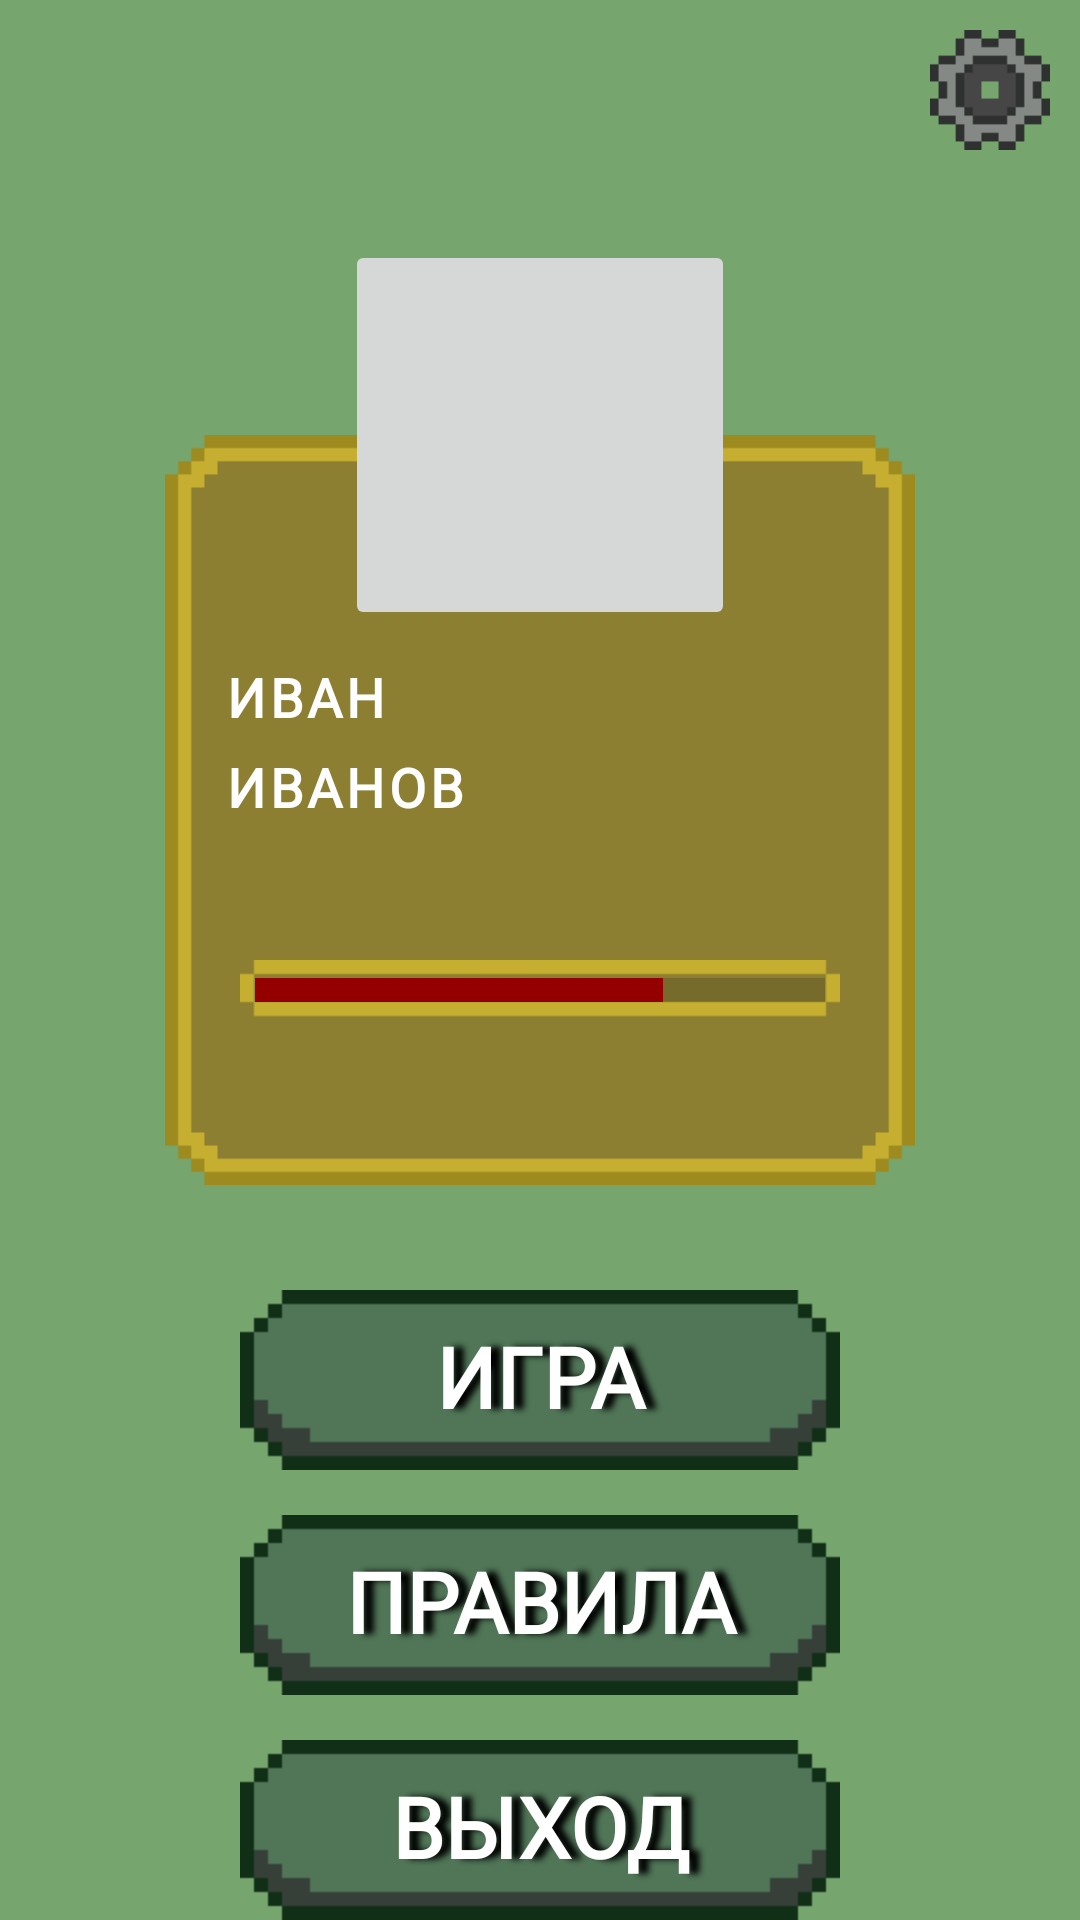

Reconstruct the res/layout file that produces this screen, plus the resources it refers to.
<!-- AndroidManifest.xml: application theme Theme.Mm -->
<!-- res/layout/activity_personal_area_student.xml -->
<?xml version="1.0" encoding="utf-8"?>
<RelativeLayout xmlns:android="http://schemas.android.com/apk/res/android"
    xmlns:app="http://schemas.android.com/apk/res-auto"
    xmlns:tools="http://schemas.android.com/tools"
    android:layout_width="match_parent"
    android:layout_height="match_parent"
    android:background="@color/background">

    <ImageButton
        android:id="@+id/personal_area_student_settings"
        android:layout_width="40dp"
        android:layout_height="40dp"
        android:layout_alignParentEnd="true"
        android:layout_marginTop="10dp"
        android:layout_marginEnd="10dp"
        android:background="@drawable/setting"
        android:foreground="?android:attr/selectableItemBackground"
        tools:ignore="TouchTargetSizeCheck,SpeakableTextPresentCheck" />

    <ImageView
        android:id="@+id/personal_area_student_background"
        android:layout_width="250dp"
        android:layout_height="250dp"
        android:layout_alignTop="@id/personal_area_student_hero"
        android:layout_centerHorizontal="true"
        android:layout_marginTop="65dp"
        android:background="@drawable/background_area" />


    <ImageButton
        android:id="@+id/personal_area_student_hero"
        android:layout_width="130dp"
        android:layout_height="130dp"
        android:layout_centerHorizontal="true"
        android:layout_marginTop="80dp"
        android:layout_marginBottom="5dp"
        android:foreground="?android:attr/selectableItemBackground"
        tools:ignore="SpeakableTextPresentCheck"
        />

    <TextView
        android:id="@+id/personal_area_student_name"
        android:layout_width="210dp"
        android:layout_height="30dp"
        android:layout_centerHorizontal="true"
        android:layout_below="@id/personal_area_student_hero"
        android:layout_marginTop="5dp"
        android:textColor="@color/white"
        android:textSize="18sp"
        android:letterSpacing="0.07"
        android:textStyle="bold"
        android:fontFamily="@font/minecraftia_regular"
        android:textAllCaps="true"
        android:text="Иван">
    </TextView>

    <TextView
        android:id="@+id/personal_area_student_last_name"
        android:layout_width="210dp"
        android:layout_height="30dp"
        android:layout_centerHorizontal="true"
        android:layout_below="@id/personal_area_student_name"
        android:textColor="@color/white"
        android:textSize="18sp"
        android:letterSpacing="0.07"
        android:textStyle="bold"
        android:fontFamily="@font/minecraftia_regular"
        android:textAllCaps="true"
        android:text="Иванов"
        />

    <TextView
        android:id="@+id/personal_area_student_level"
        android:layout_width="210dp"
        android:layout_height="20dp"
        android:layout_below="@id/personal_area_student_last_name"
        android:layout_centerHorizontal="true"
        android:layout_marginTop="15dp"
        android:textColor="@color/white"
        android:textSize="14sp"
        android:letterSpacing="0.07"
        android:textStyle="bold"
        android:fontFamily="@font/minecraftia_regular"
        android:textAllCaps="true"
        android:text=""
        />

    <TextView
        android:id="@+id/personal_area_student_level_count"
        android:layout_width="wrap_content"
        android:layout_height="20dp"
        android:layout_below="@id/personal_area_student_last_name"
        android:layout_alignEnd="@id/personal_area_student_background"
        android:layout_marginEnd="20dp"
        android:layout_marginTop="15dp"
        android:textColor="@color/white"
        android:textSize="14sp"
        android:letterSpacing="0.07"
        android:textStyle="bold"
        android:fontFamily="@font/minecraftia_regular"
        android:textAllCaps="true"
        android:text=""
        />

    <ImageView
        android:id="@+id/personal_area_student_image_progress_bar"
        android:layout_width="200dp"
        android:layout_height="20dp"
        android:layout_below="@id/personal_area_student_level_count"
        android:layout_centerInParent="true"
        android:layout_marginTop="5dp"
        android:background="@drawable/progress_bar"
        />

    <ProgressBar
        android:id="@+id/personal_area_student_progress_bar"
        style="@style/Widget.AppCompat.ProgressBar.Horizontal"
        android:layout_width="200dp"
        android:layout_height="20dp"
        android:layout_below="@id/personal_area_student_level_count"
        android:layout_centerInParent="true"
        android:layout_marginTop="5dp"
        android:max="7"
        android:paddingStart="5dp"
        android:paddingEnd="5dp"
        android:progress="5"
        android:progressTint="@color/progress_bar"
        android:scaleY="2" />

    <TextView
        android:id="@+id/personal_area_student_score"
        android:layout_width="200dp"
        android:layout_height="20dp"
        android:layout_below="@id/personal_area_student_image_progress_bar"
        android:layout_centerInParent="true"
        android:layout_marginTop="10dp"
        android:fontFamily="@font/minecraftia_regular"
        android:letterSpacing="0.07"
        android:text=""
        android:textAllCaps="true"
        android:textColor="@color/white"
        android:textSize="14sp" />

    <ImageButton
        android:id="@+id/personal_area_student_play"
        android:layout_width="200dp"
        android:layout_height="60dp"
        android:layout_below="@id/personal_area_student_background"
        android:layout_centerInParent="true"
        android:layout_marginTop="35dp"
        android:background="@drawable/button"
        android:foreground="?android:attr/selectableItemBackground"
        tools:ignore="SpeakableTextPresentCheck" />

    <TextView
        android:layout_width="200dp"
        android:layout_height="60dp"
        android:layout_below="@id/personal_area_student_background"
        android:layout_centerInParent="true"
        android:layout_marginTop="35dp"
        android:fontFamily="@font/minecraftia_regular"
        android:gravity="center_horizontal"
        android:paddingTop="10dp"
        android:shadowColor="@color/black"
        android:shadowDx="10"
        android:shadowRadius="5"
        android:text="@string/play"
        android:textAllCaps="true"
        android:textColor="@color/white"
        android:textSize="28sp"
        android:textStyle="bold" />

    <ImageButton
        android:id="@+id/personal_area_student_regulations_game"
        android:layout_width="200dp"
        android:layout_height="60dp"
        android:layout_below="@id/personal_area_student_play"
        android:layout_centerInParent="true"
        android:layout_marginTop="15dp"
        android:background="@drawable/button"
        android:foreground="?android:attr/selectableItemBackground"
        tools:ignore="SpeakableTextPresentCheck" />

    <TextView
        android:layout_width="200dp"
        android:layout_height="60dp"
        android:layout_below="@id/personal_area_student_play"
        android:layout_centerInParent="true"
        android:layout_marginTop="15dp"
        android:text="@string/regulations_game"
        android:textSize="28sp"
        android:gravity="center_horizontal"
        android:textColor="@color/white"
        android:fontFamily="@font/minecraftia_regular"
        android:textAllCaps="true"
        android:shadowColor="@color/black"
        android:shadowRadius="5"
        android:shadowDx="10"
        android:textStyle="bold"
        android:paddingTop="10dp"
        />

    <ImageButton
        android:id="@+id/personal_area_student_logout"
        android:layout_width="200dp"
        android:layout_height="60dp"
        android:layout_below="@id/personal_area_student_regulations_game"
        android:layout_centerInParent="true"
        android:layout_marginTop="15dp"
        android:background="@drawable/button"
        android:foreground="?android:attr/selectableItemBackground"
        tools:ignore="SpeakableTextPresentCheck" />

    <TextView
        android:layout_width="200dp"
        android:layout_height="60dp"
        android:layout_below="@id/personal_area_student_regulations_game"
        android:layout_centerInParent="true"
        android:layout_marginTop="15dp"
        android:text="@string/exit"
        android:textSize="28sp"
        android:gravity="center_horizontal"
        android:textColor="@color/white"
        android:fontFamily="@font/minecraftia_regular"
        android:textAllCaps="true"
        android:shadowColor="@color/black"
        android:shadowRadius="5"
        android:shadowDx="10"
        android:textStyle="bold"
        android:paddingTop="10dp"
        />

</RelativeLayout>
<!-- resources referenced by this layout -->
<resources>
  <color name="background">#76A56E</color>
  <color name="black">#FF000000</color>
  <color name="progress_bar">#940000</color>
  <color name="white">#FFFFFFFF</color>
  <!-- drawable background_area: png bitmap (drawable-v24, 1867 bytes) -->
  <!-- drawable button: png bitmap (drawable-v24, 957 bytes) -->
  <!-- drawable progress_bar: png bitmap (drawable-v24, 756 bytes) -->
  <!-- drawable setting: png bitmap (drawable-v24, 881 bytes) -->
  <string name="exit">выход</string>
  <string name="play">игра</string>
  <string name="regulations_game">правила</string>
  <style name="Theme.Mm" parent="Theme.MaterialComponents.DayNight.DarkActionBar">
          
          <item name="colorPrimary">@color/purple_500</item>
          <item name="colorPrimaryVariant">@color/purple_700</item>
          <item name="colorOnPrimary">@color/white</item>
          
          <item name="colorSecondary">@color/teal_200</item>
          <item name="colorSecondaryVariant">@color/teal_700</item>
          <item name="colorOnSecondary">@color/black</item>
          
          <item name="android:statusBarColor">?attr/colorPrimaryVariant</item>
          
      </style>
  <color name="purple_500">#FF6200EE</color>
  <color name="purple_700">#FF3700B3</color>
  <color name="teal_200">#FF03DAC5</color>
  <color name="teal_700">#FF018786</color>
</resources>
